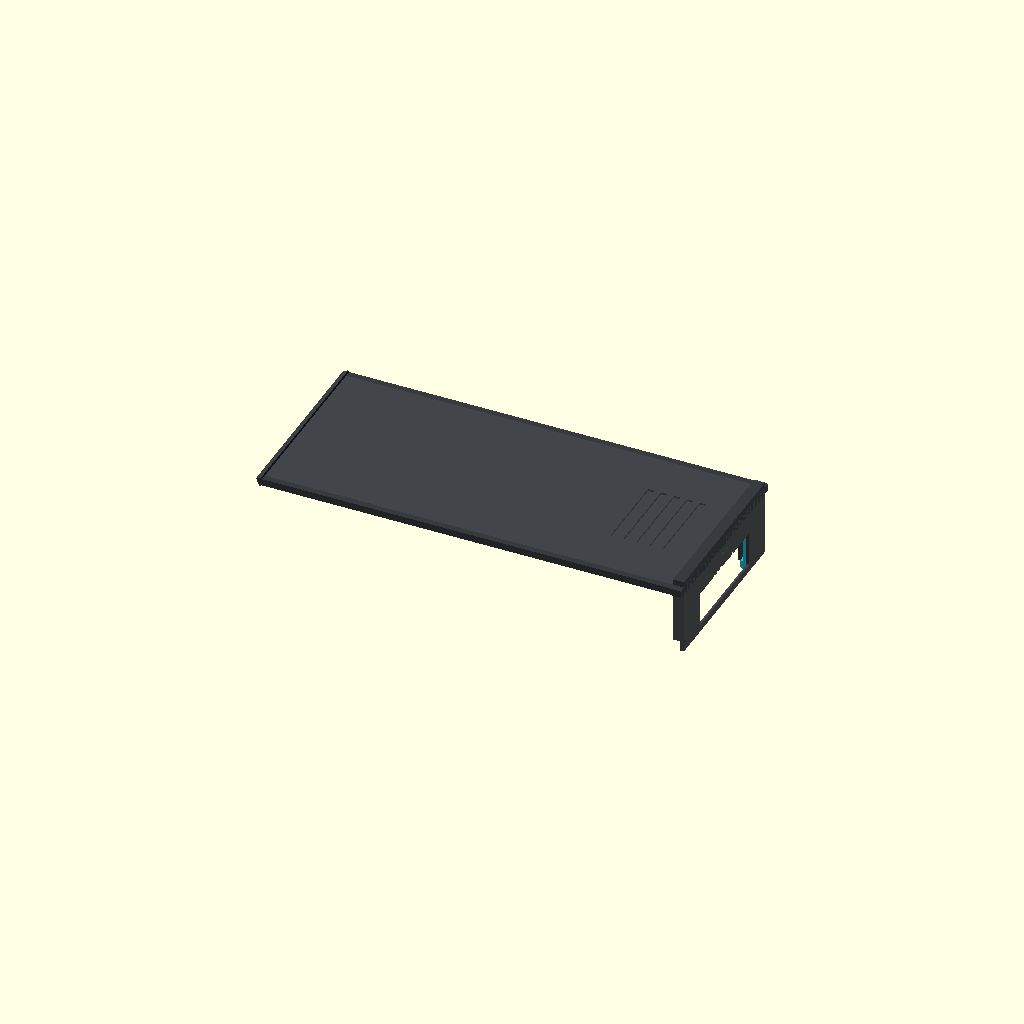
Cell 1: the model at its default parameters.
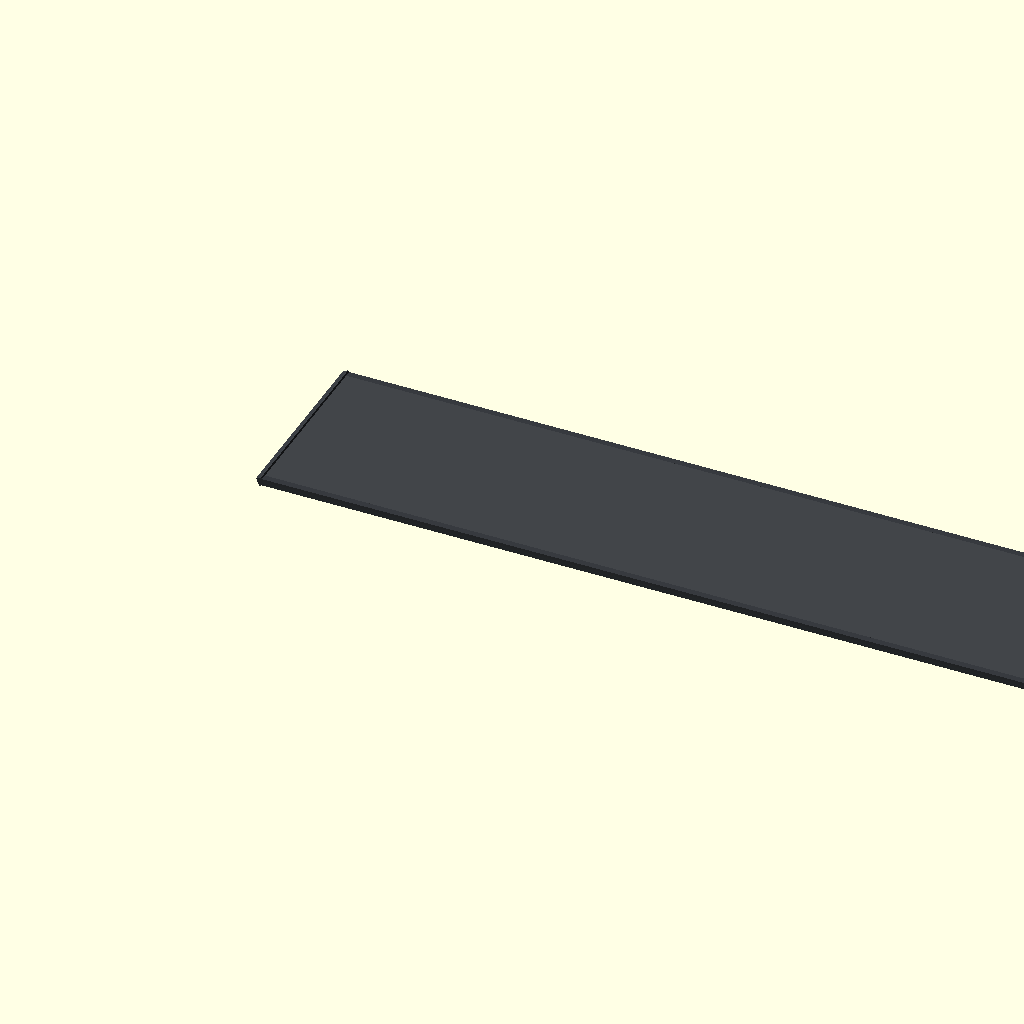
Cell 2: the same model with LID_L = 293.
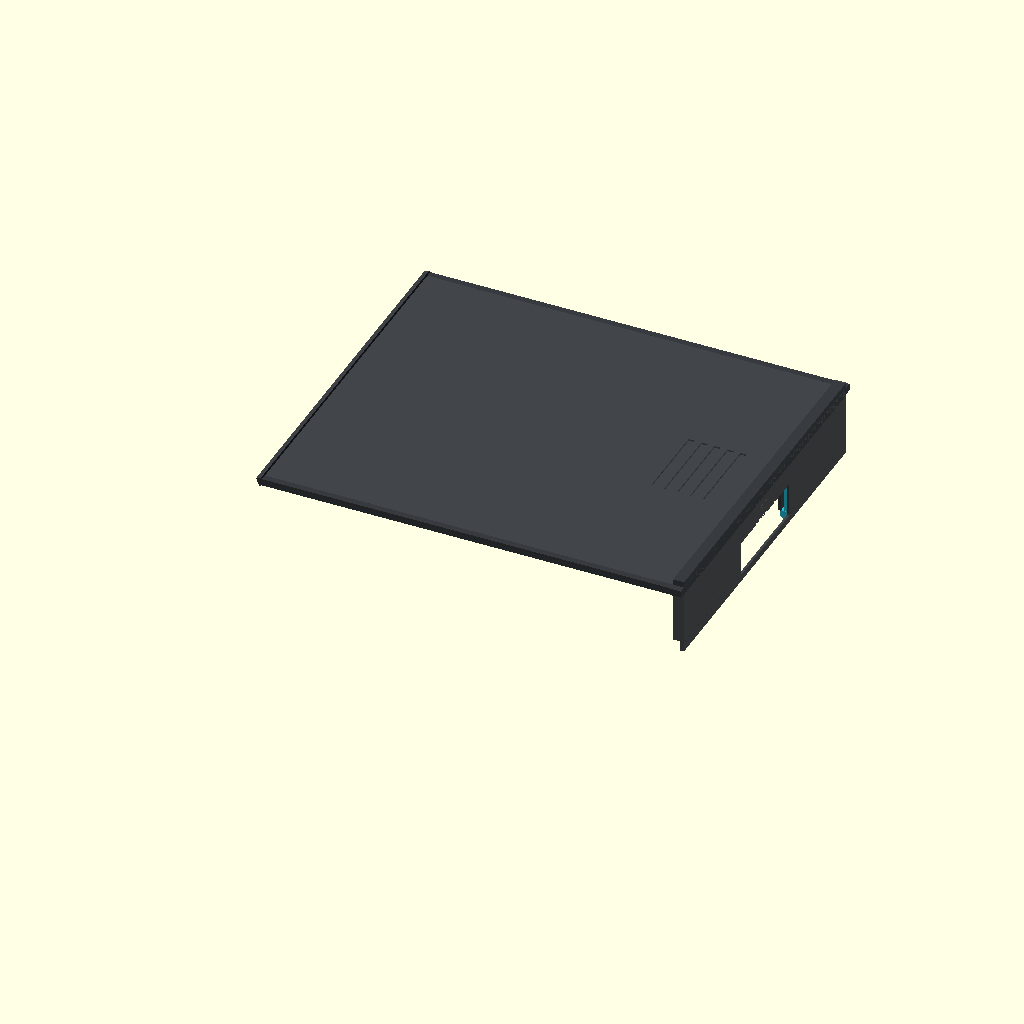
Cell 3: the same model with LID_W = 121.
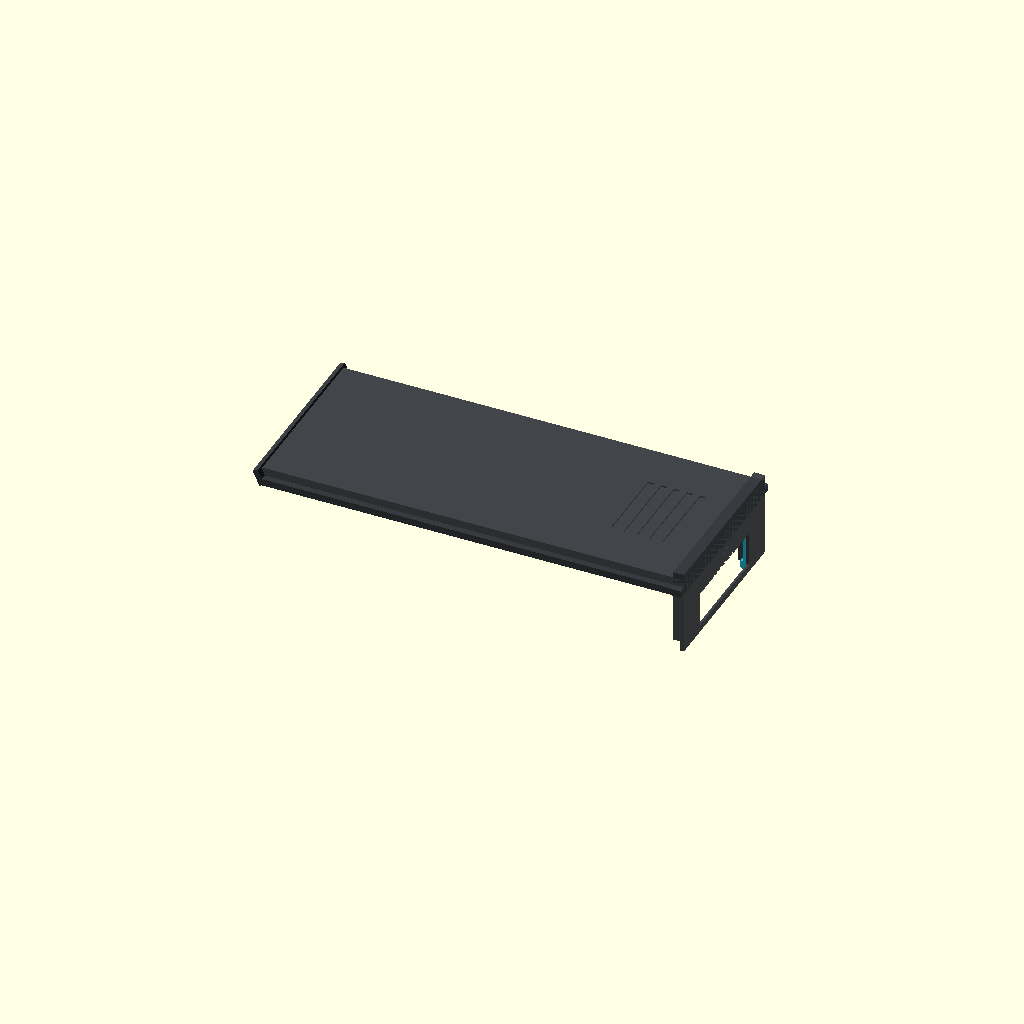
Cell 4: the same model with LID_PLATE_H = 5.6.
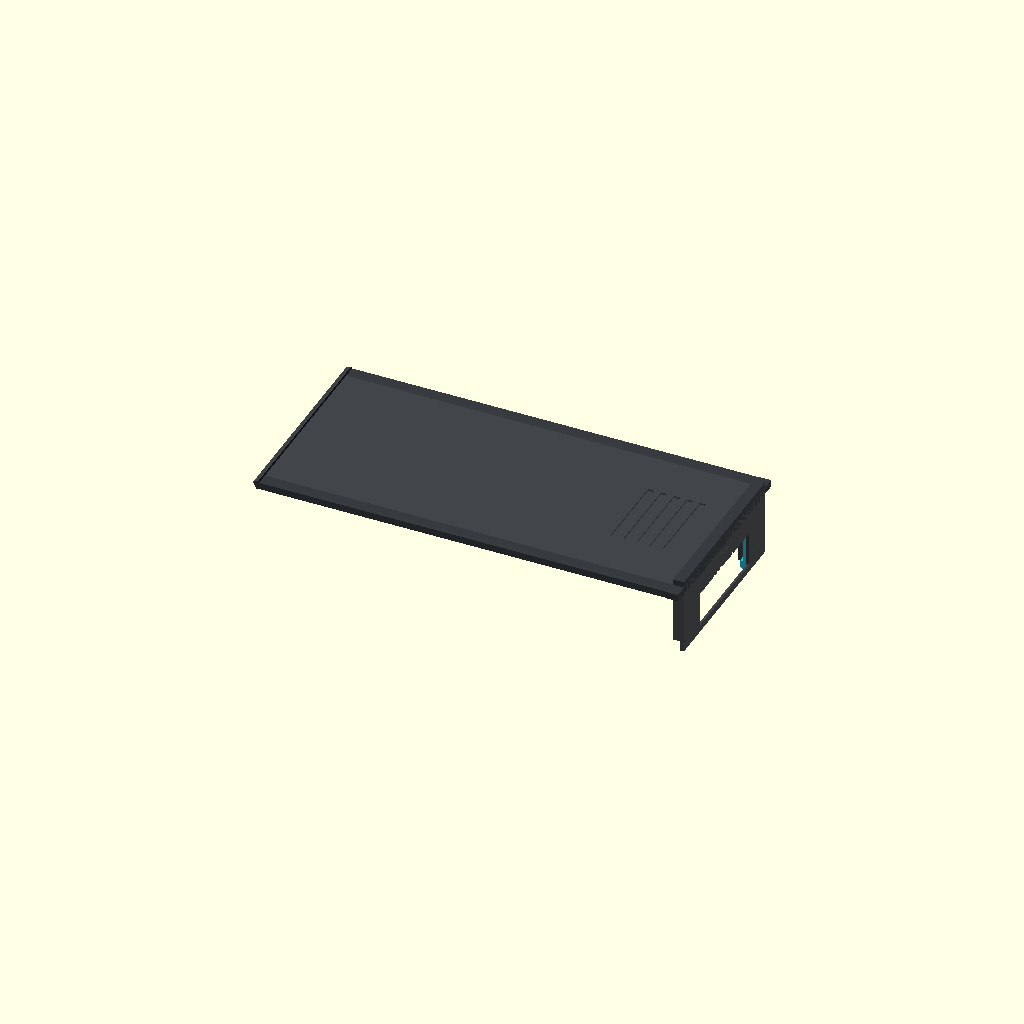
Cell 5: the same model with TONGUE_W = 4.4.
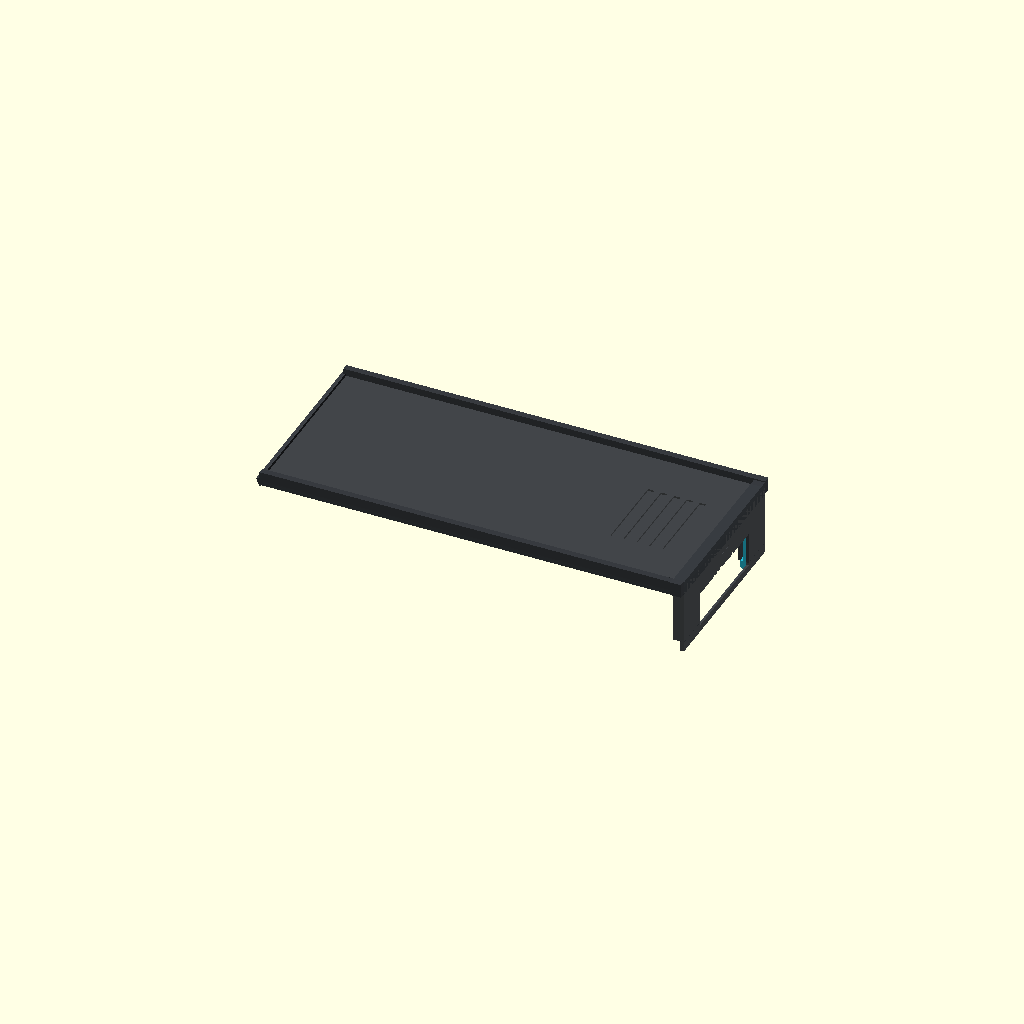
Cell 6: the same model with TONGUE_H = 4.8.
One fixed orthographic camera (rotation 55°, 0°, 25°; colour scheme Cornfield) for every cell.
OpenSCAD source file hardware/cad/scad/02_pod_base/parts/013_pod_slide_lid.scad:
// =============================================================================
// OpenMotorBridge - Satellite Pod: L-Slide Lid with U-Yoke Magnetic Lock
// =============================================================================
// File: hardware/cad/scad/02_pod_base/parts/013_pod_slide_lid.scad
// Description: L-shaped Monocoque Satellite Pod Lid (horizontal slide lid +
//              upper rear wall) with 100% NON-METALLIC PA12 U-Yoke Deadbolt Latch.
//
// Key Architectural Features:
// 1. True L-Profile Monolithic Construction:
//    - Horizontal slide plate with smooth underside (ZERO downward bosses!).
//    - Integrated upper rear wall (Heckwand) with external drip apron (Tropfnase)
//      overlapping the lower sill for IP67 seal.
// 2. 100% RF-Transparent PA12 U-Yoke Deadbolt (No Metal Shielding!):
//    - Inverted wide U-bracket (portal shape) made from PA12-MJF.
//    - Avoids all metal shielding for 868 MHz LoRa / 2.4 GHz Bluetooth / Mesh.
//    - Central N52 Neodymium coin magnet (Ø 6.0 x 2.0 mm) in the arch bridge.
//    - Two lateral corner deadbolt legs (Y = 8.5 mm & Y = 55.5 mm) with 45°
//      lead-in chamfers for automatic "Slam-Shut" latching.
//    - Central open arch provides wide clearance around the fixed SMA port!
// 3. Dual Mini-Nippel End-Stops:
//    - Lateral studs engaging the C-grooves at full insertion to lock in X/Y/Z
//      and prevent sidewall splay under vibration.
// 4. Proximity Keyfob (PCBA 07) Release:
//    - Holding the Smart-Keyfob over the rear center RFID target lifts the
//      central magnet and retracts both corner deadbolts simultaneously.
// =============================================================================

include <../../00_common/parameters.scad>;

$fn = 32;

// Lid Mechanical Dimensions
LID_L       = 146.5; // Fits from front groove (X = 3.5 mm) flush to rear wall (X = 150.0 mm)
LID_W       = 60.5;  // Main plate width (mm), clears 61.0 mm tub chamber opening (Y = 4.5..65.5 mm) with 0.25 mm play
LID_PLATE_H = 2.8;   // Main rigid top plate thickness (mm), leaves 0.5 mm vertical clearance to 35.6 mm groove roof
TONGUE_W    = 2.2;   // Lateral guide tongue protrusion on each flank (mm, engages Y = 2.55 and 67.45 mm into C-grooves)
TONGUE_H    = 2.4;   // Tongue thickness sliding in 3.6 mm groove (mm, 0.6 mm total vertical clearance)

// Upper Heckwand (Vertical Leg of L) Dimensions
HECK_WALL_TH = 3.8;  // Rear wall thickness closing upper portal (X = 146.2..150.0 mm)
HECK_DROP_H  = 18.3; // Distance from lid underside (Z = 32.3) down to fixed rear wall sill (Z = 14.0 mm)
DRIP_APRON_H = 3.5;  // Overlapping drip skirt extending over lower sill down to Z = 10.5 mm
TOTAL_HECK_H = HECK_DROP_H + LID_PLATE_H + 2.0; // 23.1 mm total rear wall height (Z = 14.0..37.1 mm)

// Non-Metallic PA12 U-Yoke Claw Latch ("Plastikkrallen") Dimensions
U_SPAN_W     = 50.0; // Total width of U-bracket (claws at Y_tub = 10.0..15.0 & 55.0..60.0 mm)
U_LEG_W      = 5.0;  // Width of each downward-gripping plastic claw (mm)
U_BRIDGE_H   = 5.0;  // Height of horizontal cross-bridge (mm)
U_THICK      = 1.8;  // Thickness of PA12 bracket (mm)
U_LIFT_STROKE= 3.2;  // Vertical retraction stroke when Keyfob magnet approaches (mm)

// -----------------------------------------------------------------------------
// MODULE: Non-Metallic PA12 U-Lock Bracket with Downward-Gripping Claws ("Plastikkrallen")
// -----------------------------------------------------------------------------
module pod_u_lock_bracket(unlocked = false) {
    z_lift = unlocked ? U_LIFT_STROKE : 0.0;

    translate([0, 0, z_lift]) {
        // 1. RF-Transparent PA12 Portal Frame with Downward Claws (Signal Cyan)
        color([0.15, 0.75, 0.85]) {
            difference() {
                union() {
                    // Top Cross-Bridge spanning between both corner claw legs
                    translate([0, (LID_W - U_SPAN_W)/2.0, -U_BRIDGE_H])
                        cube([U_THICK, U_SPAN_W, U_BRIDGE_H], center=false);

                    // Left Plastic Claw Leg ("Plastikkralle" gripping down into low rear wall)
                    translate([0, (LID_W - U_SPAN_W)/2.0, -HECK_DROP_H - 3.6]) {
                        // Main vertical leg inside lid rear wall
                        cube([U_THICK, U_LEG_W, HECK_DROP_H + 3.6], center=false);
                        // Hooked claw barb ("Kralle") gripping behind the low rear wall catch lip
                        translate([-1.2, 0, 0])
                            cube([U_THICK + 1.2, U_LEG_W, 2.2], center=false);
                        // 45° Lead-in ramp on forward (-X) lower tip for horizontal slam-shut
                        translate([-1.2, 0, 0])
                            rotate([0, 45, 0])
                                cube([1.8, U_LEG_W, 1.8], center=false);
                    }

                    // Right Plastic Claw Leg ("Plastikkralle" gripping down into low rear wall)
                    translate([0, (LID_W + U_SPAN_W)/2.0 - U_LEG_W, -HECK_DROP_H - 3.6]) {
                        cube([U_THICK, U_LEG_W, HECK_DROP_H + 3.6], center=false);
                        translate([-1.2, 0, 0])
                            cube([U_THICK + 1.2, U_LEG_W, 2.2], center=false);
                        translate([-1.2, 0, 0])
                            rotate([0, 45, 0])
                                cube([1.8, U_LEG_W, 1.8], center=false);
                    }
                }

                // Central Magnet Press-Fit Cavity (Ø 6.2 mm x 2.0 mm deep)
                translate([-0.1, LID_W/2.0, -U_BRIDGE_H/2.0])
                    rotate([0, 90, 0])
                        cylinder(r=3.1, h=U_THICK + 0.2, center=false, $fn=24);
            }
        }

        // 2. Central Rare-Earth N52 Neodymium Coin Magnet (Silver)
        color("silver") {
            translate([0.1, LID_W/2.0, -U_BRIDGE_H/2.0])
                rotate([0, 90, 0])
                    cylinder(r=3.0, h=1.6, center=false, $fn=24);
        }

        // 3. Dual Miniature Helical Return Springs (Gold)
        color("gold") {
            // Left Spring above leg
            translate([U_THICK/2.0, (LID_W - U_SPAN_W)/2.0 + U_LEG_W/2.0, 0.2])
                cylinder(r=1.4, h=2.8 - z_lift * 0.5, center=false, $fn=16);
            // Right Spring above leg
            translate([U_THICK/2.0, (LID_W + U_SPAN_W)/2.0 - U_LEG_W/2.0, 0.2])
                cylinder(r=1.4, h=2.8 - z_lift * 0.5, center=false, $fn=16);
        }
    }
}

// -----------------------------------------------------------------------------
// MODULE: Main L-Slide Lid with Upper Heckwand & Integrated U-Lock
// -----------------------------------------------------------------------------
module pod_slide_lid_body() {
    difference() {
        union() {
            // 1. Horizontal Slide-in Lid Plate (100% SMOOTH UNDERSIDE - ZERO BOSSES!)
            cube([LID_L, LID_W, LID_PLATE_H], center=false);

            // 2. Continuous Lateral Guide Tongues (Left & Right Flanks)
            translate([0, -TONGUE_W, 0.4])
                cube([LID_L, TONGUE_W, TONGUE_H], center=false);
            translate([0, LID_W, 0.4])
                cube([LID_L, TONGUE_W, TONGUE_H], center=false);

            // 3. Front Nose Lead-in Chamfer (for smooth insertion into rails)
            translate([0, -TONGUE_W, 0])
                rotate([0, -25, 0])
                    cube([2.0, LID_W + 2*TONGUE_W, LID_PLATE_H], center=false);

            // 4. Underside Perimeter Sealing Tongue (IP67 EPDM groove compression)
            translate([4.0, 3.0, -1.5]) {
                difference() {
                    cube([LID_L - 8.0, LID_W - 6.0, 1.5], center=false);
                    translate([2.0, 2.0, -0.2])
                        cube([LID_L - 12.0, LID_W - 10.0, 1.9], center=false);
                }
            }

            // 5. Integrated Upper Heckwand (Vertical Leg of L at rear X = LID_L - HECK_WALL_TH)
            translate([LID_L - HECK_WALL_TH, 0, -HECK_DROP_H]) {
                cube([HECK_WALL_TH, LID_W, TOTAL_HECK_H], center=false);
            }

            // 6. External Drip Apron (Tropfnase) overlapping lower tub sill by 3.5 mm
            translate([LID_L - 1.5, 0, -HECK_DROP_H - DRIP_APRON_H]) {
                cube([1.5, LID_W, DRIP_APRON_H + 0.1], center=false);
            }

            // 7. Dual Mini-Nippel End-Stops at Upper Rear Flanks (engage C-grooves)
            translate([LID_L - HECK_WALL_TH, -TONGUE_W - 0.2, 0.4])
                cube([HECK_WALL_TH, TONGUE_W + 0.2, TONGUE_H], center=false);
            translate([LID_L - HECK_WALL_TH, LID_W, 0.4])
                cube([HECK_WALL_TH, TONGUE_W + 0.2, TONGUE_H], center=false);
        }

        // --- SUBTRACTIONS ---

        // 8. Internal Guide Pocket for U-Yoke Bracket (inside Upper Heckwand)
        translate([LID_L - HECK_WALL_TH + 0.8, (LID_W - U_SPAN_W - 1.0)/2.0, -HECK_DROP_H - 4.0]) {
            cube([U_THICK + 0.4, U_SPAN_W + 1.0, TOTAL_HECK_H + 2.0], center=false);
        }

        // 9. Central Open Arch (Torbogen) through lower part of Heckwand
        // Fully clears the lower tub SMA connector (width 36 mm, height up to Z = -6.0 mm)
        translate([LID_L - HECK_WALL_TH - 0.5, (LID_W - 36.0)/2.0, -HECK_DROP_H - 1.0]) {
            cube([HECK_WALL_TH + 1.0, 36.0, 12.0], center=false);
        }

        // 10. Rear Glove-Grip Push Flutes (Tactile thumb grips for motorcycle gloves)
        for (gx = [LID_L - 32.0 : 4.5 : LID_L - 12.0]) {
            translate([gx, LID_W/2.0, LID_PLATE_H - 0.2])
                cube([2.2, 28.0, 0.8], center=true);
        }

        // 11. Rear Exterior RFID / Keyfob Proximity Target Badge on Heckwand
        // Subtle 0.3 mm recessed badge indicating where the keyfob is placed to unlock
        translate([LID_L - 0.2, LID_W/2.0, -U_BRIDGE_H/2.0]) {
            rotate([0, 90, 0]) {
                cube([10.0, 16.0, 0.4], center=true);
                // Key icon slot
                cube([1.2, 8.0, 0.6], center=true);
            }
        }
    }
}

module pod_slide_lid(show_internal_lock = true, unlocked = false, alpha = 0.95) {
    color([0.22, 0.23, 0.25, alpha])
        pod_slide_lid_body();

    // 12. Visual Display of the Internal RF-Transparent U-Lock Bracket ("Plastikkrallen")
    if (show_internal_lock) {
        translate([LID_L - HECK_WALL_TH + 1.0, 0, 0])
            pod_u_lock_bracket(unlocked = unlocked);
    }
}

// Standalone execution preview
pod_slide_lid(show_internal_lock = true, unlocked = false);
Customizer parameters (derived from the source; name, type, default, range or options):
LID_L: number, default 146.5
LID_W: number, default 60.5
LID_PLATE_H: number, default 2.8
TONGUE_W: number, default 2.2
TONGUE_H: number, default 2.4
HECK_WALL_TH: number, default 3.8
HECK_DROP_H: number, default 18.3
DRIP_APRON_H: number, default 3.5
U_SPAN_W: number, default 50
U_LEG_W: number, default 5
U_BRIDGE_H: number, default 5
U_THICK: number, default 1.8
U_LIFT_STROKE: number, default 3.2
